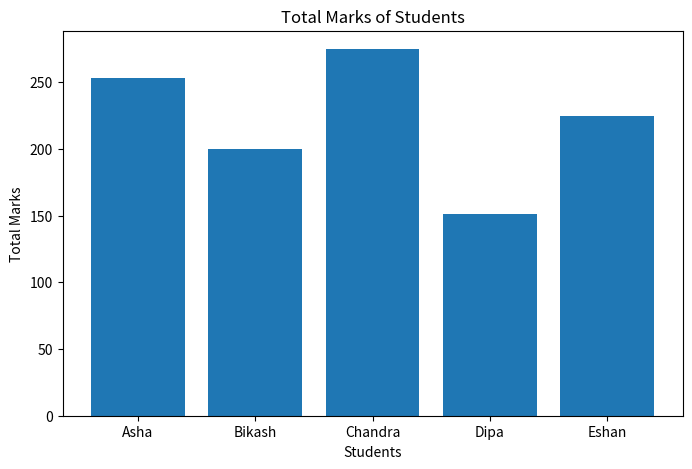
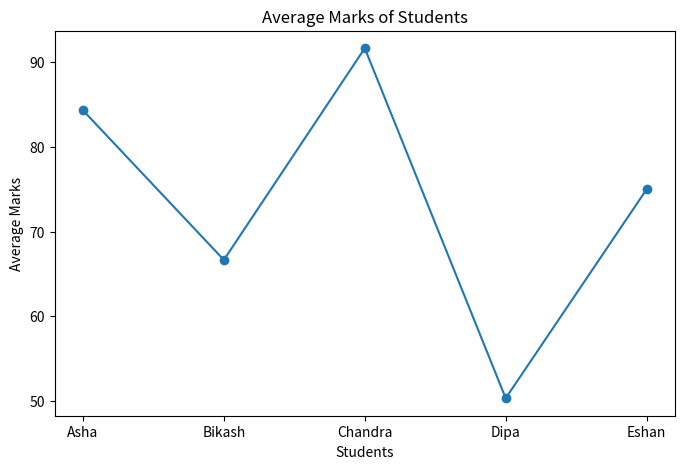
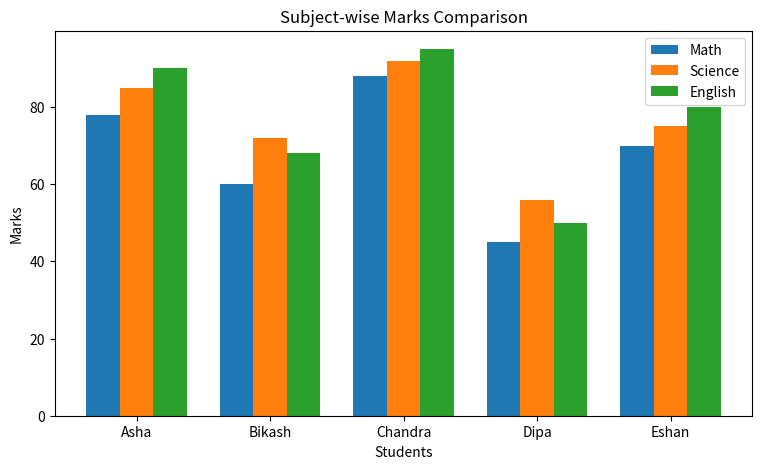
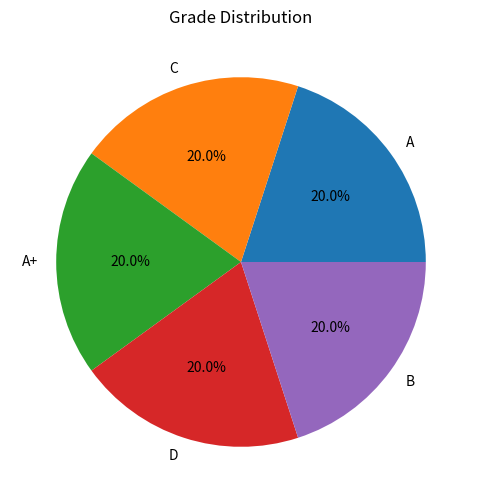

These charts were generated, in order, by the following Python code:
# ==========================================
# Python, Functions, OOP, NumPy, Pandas, Matplotlib Refresher
# ==========================================

students = ["Asha", "Bikash", "Chandra", "Dipa", "Eshan"]

marks = [
    [78, 85, 90],
    [60, 72, 68],
    [88, 92, 95],
    [45, 56, 50],
    [70, 75, 80]
]

subjects = ["Math", "Science", "English"]


# ==========================================
# Part 1: Python Basics
# ==========================================

print("===== Part 1: Python Basics =====")

highest_total = 0
highest_student = ""

for i in range(len(students)):
    name = students[i]
    student_marks = marks[i]

    total = sum(student_marks)
    average = total / len(student_marks)

    passed = True
    for mark in student_marks:
        if mark < 50:
            passed = False

    status = "Pass" if passed else "Fail"

    print(f"Name: {name}")
    print(f"Marks: {student_marks}")
    print(f"Total: {total}")
    print(f"Average: {average:.2f}")
    print(f"Status: {status}")
    print("-" * 30)

    if total > highest_total:
        highest_total = total
        highest_student = name

print(f"Highest Scorer: {highest_student} with total marks {highest_total}")
print()


# ==========================================
# Part 2: Functions
# ==========================================

print("===== Part 2: Functions =====")

def calculate_total(marks):
    return sum(marks)


def calculate_average(marks):
    return sum(marks) / len(marks)


def has_passed(marks):
    for mark in marks:
        if mark < 50:
            return False
    return True


def get_grade(average):
    if average >= 90:
        return "A+"
    elif average >= 80:
        return "A"
    elif average >= 70:
        return "B"
    elif average >= 60:
        return "C"
    elif average >= 50:
        return "D"
    else:
        return "F"


for i in range(len(students)):
    name = students[i]
    student_marks = marks[i]

    total = calculate_total(student_marks)
    average = calculate_average(student_marks)
    status = "Pass" if has_passed(student_marks) else "Fail"
    grade = get_grade(average)

    print(f"Name: {name}")
    print(f"Total: {total}")
    print(f"Average: {average:.2f}")
    print(f"Status: {status}")
    print(f"Grade: {grade}")
    print("-" * 30)

print()


# ==========================================
# Part 3: Object-Oriented Programming
# ==========================================

print("===== Part 3: OOP =====")

class Student:
    def __init__(self, name, marks):
        self.name = name
        self.marks = marks

    def total(self):
        return sum(self.marks)

    def average(self):
        return self.total() / len(self.marks)

    def passed(self):
        for mark in self.marks:
            if mark < 50:
                return False
        return True

    def grade(self):
        average = self.average()

        if average >= 90:
            return "A+"
        elif average >= 80:
            return "A"
        elif average >= 70:
            return "B"
        elif average >= 60:
            return "C"
        elif average >= 50:
            return "D"
        else:
            return "F"

    def update_marks(self, new_marks):
        self.marks = new_marks

    def highest_mark(self):
        return max(self.marks)

    def lowest_mark(self):
        return min(self.marks)

    def display_report(self):
        status = "Pass" if self.passed() else "Fail"

        print(f"Name: {self.name}")
        print(f"Marks: {self.marks}")
        print(f"Total: {self.total()}")
        print(f"Average: {self.average():.2f}")
        print(f"Status: {status}")
        print(f"Grade: {self.grade()}")
        print(f"Highest Mark: {self.highest_mark()}")
        print(f"Lowest Mark: {self.lowest_mark()}")
        print("-" * 30)


student_objects = []

for i in range(len(students)):
    student = Student(students[i], marks[i])
    student_objects.append(student)

for student in student_objects:
    student.display_report()

print()


# ==========================================
# Part 4: NumPy
# ==========================================

print("===== Part 4: NumPy =====")

import numpy as np

marks_array = np.array(marks)

print("Marks Array:")
print(marks_array)

print("Shape of array:", marks_array.shape)

student_totals = marks_array.sum(axis=1)
print("Total marks of each student:", student_totals)

student_averages = marks_array.mean(axis=1)
print("Average marks of each student:", student_averages)

subject_averages = marks_array.mean(axis=0)
print("Average marks of each subject:", subject_averages)

highest_mark = marks_array.max()
print("Highest mark in dataset:", highest_mark)

lowest_mark = marks_array.min()
print("Lowest mark in dataset:", lowest_mark)

highest_total_index = student_totals.argmax()
print("Student with highest total:", students[highest_total_index])

bonus_marks = marks_array + 5
bonus_marks = np.where(bonus_marks > 100, 100, bonus_marks)

print("Marks after adding 5 bonus marks:")
print(bonus_marks)

math_marks = marks_array[:, 0]
students_more_than_80_math = np.sum(math_marks > 80)

print("Number of students scoring more than 80 in Math:", students_more_than_80_math)

print()


# ==========================================
# Part 5: Pandas
# ==========================================

print("===== Part 5: Pandas =====")

import pandas as pd

df = pd.DataFrame(marks, columns=subjects)
df["Name"] = students

df = df[["Name", "Math", "Science", "English"]]

print("First 5 rows:")
print(df.head())

print("\nDataFrame Info:")
print(df.info())

print("\nSummary Statistics:")
print(df.describe())

df["Total"] = df[["Math", "Science", "English"]].sum(axis=1)
df["Average"] = df[["Math", "Science", "English"]].mean(axis=1)

df["Status"] = df[["Math", "Science", "English"]].apply(
    lambda row: "Pass" if all(row >= 50) else "Fail",
    axis=1
)

df["Grade"] = df["Average"].apply(get_grade)

print("\nFinal DataFrame:")
print(df)

print("\nStudents sorted by Total marks:")
print(df.sort_values(by="Total", ascending=False))

print("\nStudents with average greater than 75:")
print(df[df["Average"] > 75])

print("\nStudents who failed at least one subject:")
print(df[df["Status"] == "Fail"])

print("\nSubject-wise average:")
print(df[["Math", "Science", "English"]].mean())

print("\nHighest scorer in each subject:")

for subject in subjects:
    highest_index = df[subject].idxmax()
    print(f"{subject}: {df.loc[highest_index, 'Name']} with {df.loc[highest_index, subject]} marks")

df.to_csv("student_report.csv", index=False)

print("\nCSV file exported successfully as student_report.csv")
print()


# ==========================================
# Part 6: Matplotlib
# ==========================================

print("===== Part 6: Matplotlib =====")

import matplotlib.pyplot as plt

# Bar chart: Total marks of each student
plt.figure(figsize=(8, 5))
plt.bar(df["Name"], df["Total"])
plt.title("Total Marks of Students")
plt.xlabel("Students")
plt.ylabel("Total Marks")
plt.show()


# Line chart: Average marks of each student
plt.figure(figsize=(8, 5))
plt.plot(df["Name"], df["Average"], marker="o")
plt.title("Average Marks of Students")
plt.xlabel("Students")
plt.ylabel("Average Marks")
plt.show()


# Grouped bar chart
x = np.arange(len(df["Name"]))
width = 0.25

plt.figure(figsize=(9, 5))
plt.bar(x - width, df["Math"], width, label="Math")
plt.bar(x, df["Science"], width, label="Science")
plt.bar(x + width, df["English"], width, label="English")

plt.xticks(x, df["Name"])
plt.title("Subject-wise Marks Comparison")
plt.xlabel("Students")
plt.ylabel("Marks")
plt.legend()
plt.show()


# Pie chart: Grade distribution
grade_counts = df["Grade"].value_counts()

plt.figure(figsize=(6, 6))
plt.pie(grade_counts, labels=grade_counts.index, autopct="%1.1f%%")
plt.title("Grade Distribution")
plt.show()


# Save chart as image
plt.figure(figsize=(8, 5))
plt.bar(df["Name"], df["Total"])
plt.title("Total Marks of Students")
plt.xlabel("Students")
plt.ylabel("Total Marks")
plt.savefig("student_chart.png")

print("Chart saved successfully as student_chart.png")
